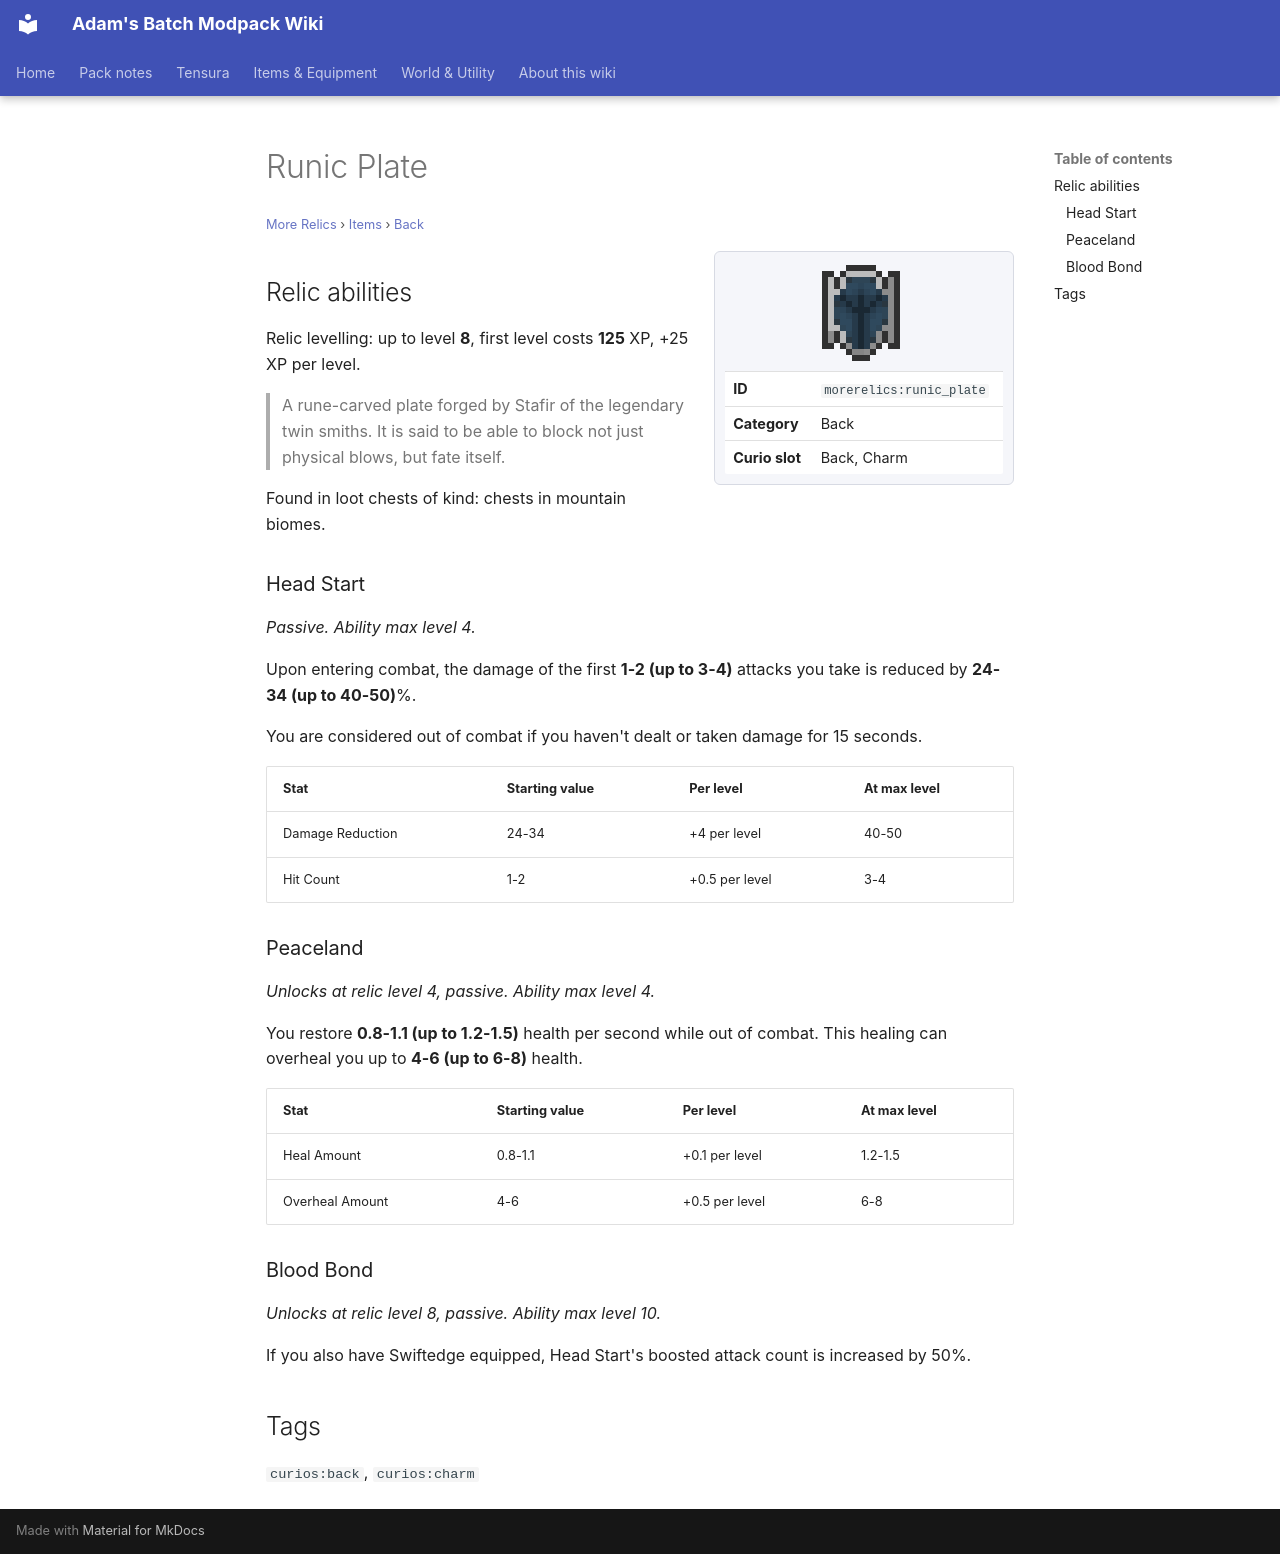

repository: Proteus-Nell/Adams-Batch-MC-Modpack-Wiki · page: more-relics/items/back/runic-plate/index.html · generator: mkdocs

# Runic Plate

<small>[More Relics](../../index.md) &rsaquo; [Items](../index.md) &rsaquo; [Back](index.md)</small>

<div class="infobox" markdown>

![Runic Plate](../../../assets/icons/morerelics/item/runic_plate.png)

| | |
|---|---|
| **ID** | `morerelics:runic_plate` |
| **Category** | Back |
| **Curio slot** | Back, Charm |

</div>

## Relic abilities

Relic levelling: up to level **8**, first level costs **125** XP, +25 XP per level.

> A rune-carved plate forged by Stafir of the legendary twin smiths. It is said to be able to block not just physical blows, but fate itself.

Found in loot chests of kind: chests in mountain biomes.

### Head Start

*Passive. Ability max level 4.*

Upon entering combat, the damage of the first **1-2 (up to 3-4)** attacks you take is reduced by **24-34 (up to 40-50)**%.  
  
You are considered out of combat if you haven't dealt or taken damage for 15 seconds.

| Stat | Starting value | Per level | At max level |
|---|---|---|---|
| Damage Reduction | 24-34 | +4 per level | 40-50 |
| Hit Count | 1-2 | +0.5 per level | 3-4 |

### Peaceland

*Unlocks at relic level 4, passive. Ability max level 4.*

You restore **0.8-1.1 (up to 1.2-1.5)** health per second while out of combat. This healing can overheal you up to **4-6 (up to 6-8)** health.

| Stat | Starting value | Per level | At max level |
|---|---|---|---|
| Heal Amount | 0.8-1.1 | +0.1 per level | 1.2-1.5 |
| Overheal Amount | 4-6 | +0.5 per level | 6-8 |

### Blood Bond

*Unlocks at relic level 8, passive. Ability max level 10.*

If you also have Swiftedge equipped, Head Start's boosted attack count is increased by 50%.

## Tags

`curios:back`, `curios:charm`
